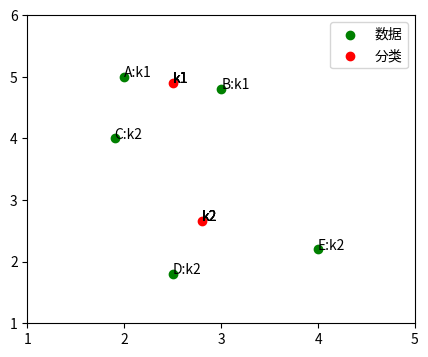
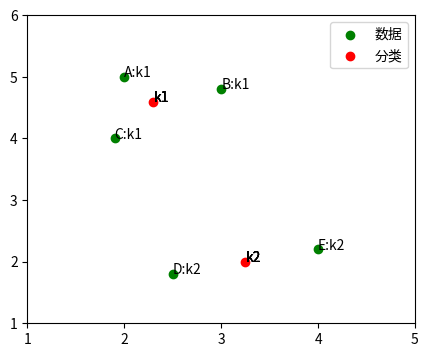
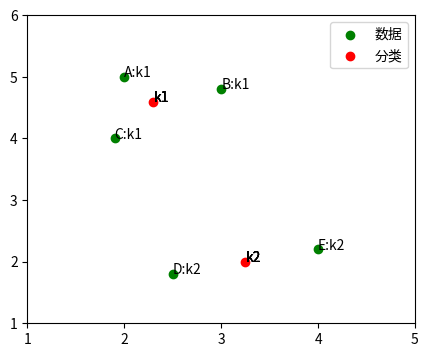

Write the Python code that produced these figures, in order.
import numpy as np
import matplotlib.pyplot as plt
#https://www.cnblogs.com/lc1217/p/6893924.html
##样本数据(Xi,Yi)，需要转换成数组(列表)形式
Xn = np.array([2, 3, 1.9, 2.5, 4])
Yn = np.array([5, 4.8, 4, 1.8, 2.2])

# 标识符号
sign_n = ['A', 'B', 'C', 'D', 'E']
sign_k = ['k1', 'k2']


def start_class(Xk, Yk):
    ##数据点分类
    cls_dict = {}
    ##离哪个分类点最近，属于哪个分类
    for i in range(len(Xn)):
        temp = []
        for j in range(len(Xk)):
            d1 = np.sqrt((Xn[i] - Xk[j]) * (Xn[i] - Xk[j]) + (Yn[i] - Yk[j]) * (Yn[i] - Yk[j]))
            temp.append(d1)
        min_dis = np.min(temp)
        min_inx = temp.index(min_dis)
        cls_dict[sign_n[i]] = sign_k[min_inx]
    # print(cls_dict)
    return cls_dict


##重新计算分类的坐标点
def recal_class_point(Xk, Yk, cls_dict):
    num_k1 = 0  # 属于k1的数据点的个数
    num_k2 = 0  # 属于k2的数据点的个数
    x1 = 0  # 属于k1的x坐标和
    y1 = 0  # 属于k1的y坐标和
    x2 = 0  # 属于k2的x坐标和
    y2 = 0  # 属于k2的y坐标和

    ##循环读取已经分类的数据
    for d in cls_dict:
        ##读取d的类别
        kk = cls_dict[d]
        if kk == 'k1':
            # 读取d在数据集中的索引
            idx = sign_n.index(d)
            ##累加x值
            x1 += Xn[idx]
            ##累加y值
            y1 += Yn[idx]
            ##累加分类个数
            num_k1 += 1
        else:
            # 读取d在数据集中的索引
            idx = sign_n.index(d)
            ##累加x值
            x2 += Xn[idx]
            ##累加y值
            y2 += Yn[idx]
            ##累加分类个数
            num_k2 += 1
    ##求平均值获取新的分类坐标点
    k1_new_x = x1 / num_k1  # 新的k1的x坐标
    k1_new_y = y1 / num_k1  # 新的k1的y坐标

    k2_new_x = x2 / num_k2  # 新的k2的x坐标
    k2_new_y = y2 / num_k2  # 新的k2的y坐标

    ##新的分类数组
    Xk = np.array([k1_new_x, k2_new_x])
    Yk = np.array([k1_new_y, k2_new_y])
    return Xk, Yk


def draw_point(Xk, Yk, cls_dict):
    # 画样本点
    plt.figure(figsize=(5, 4))
    plt.scatter(Xn, Yn, color="green", label="数据", linewidth=1)
    plt.scatter(Xk, Yk, color="red", label="分类", linewidth=1)
    plt.xticks(range(1, 6))
    plt.xlim([1, 5])
    plt.ylim([1, 6])
    plt.legend()
    for i in range(len(Xn)):
        plt.text(Xn[i], Yn[i], sign_n[i] + ":" + cls_dict[sign_n[i]])
        for i in range(len(Xk)):
            plt.text(Xk[i], Yk[i], sign_k[i])
    plt.show()


if __name__ == "__main__":
    ##种子
    Xk = np.array([3.3, 3.0])
    Yk = np.array([5.7, 3.2])
    for i in range(3):
        cls_dict = start_class(Xk, Yk)
        Xk_new, Yk_new = recal_class_point(Xk, Yk, cls_dict)
        Xk = Xk_new
        Yk = Yk_new
        draw_point(Xk, Yk, cls_dict)